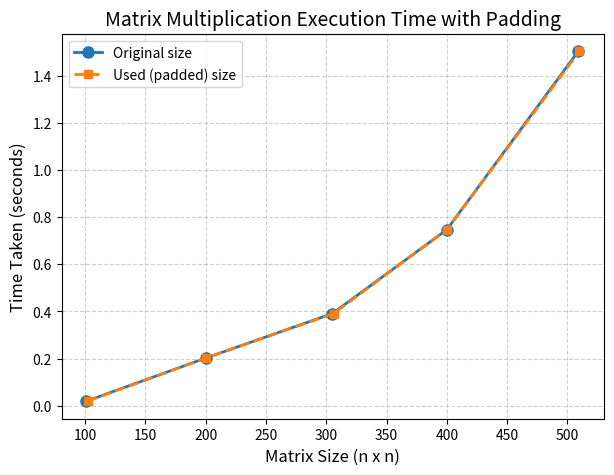

The matplotlib source for this figure:
import matplotlib.pyplot as plt

# Data from user's program output
original_sizes = [101, 200, 305, 400, 509]
used_sizes = [102, 200, 306, 400, 510]
times = [0.019, 0.202, 0.391, 0.747, 1.504]

# Plotting
plt.figure(figsize=(7,5))
plt.plot(original_sizes, times, marker='o', linestyle='-', linewidth=2, markersize=8, label="Original size")
plt.plot(used_sizes, times, marker='s', linestyle='--', linewidth=2, markersize=6, label="Used (padded) size")

plt.title("Matrix Multiplication Execution Time with Padding", fontsize=14)
plt.xlabel("Matrix Size (n x n)", fontsize=12)
plt.ylabel("Time Taken (seconds)", fontsize=12)
plt.grid(True, linestyle="--", alpha=0.6)
plt.legend()
plt.show()
